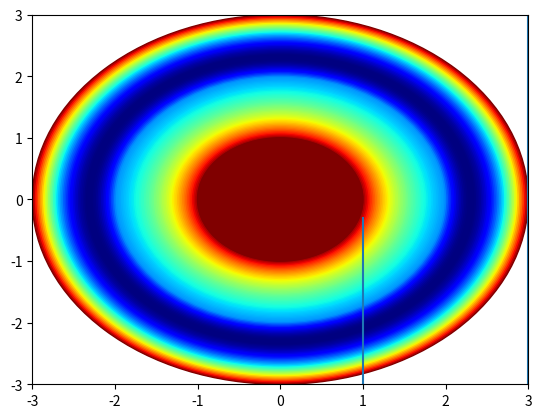

Python code for this plot:
# Author: Miko Mikarro
# -*- coding: utf-8 -*-

import numpy as np

import matplotlib.cm as cm
import matplotlib.pyplot as plt

def getRadius(index, n_1, n_2, r1, r2, r3):
    if index <= 0:
        return r1
    elif index >= n_1 + n_2 + 1:
        return r3
    else:
        width = getWidth(index, n_1, n_2, r1, r2, r3)
        if index <= n_1:
            return r1 + (r2 - r1) / n_1 * index - width/2
        else:
            return r2 + (r3 - r2) / n_2 * (index - n_1)  - width/2

def getWidth(index, n_1, n_2, r1, r2, r3):
    if index <= 0:
        return 0
    elif index >= n_1 + n_2 + 2:
        return 0
    else:
        if index <= n_1:
            return (r2 - r1) / n_1
        else:
            return (r3 - r2) / n_2

def getDistance(index, n_1, n_2, r1, r2, r3, direction):
    other_inc = 1 if direction == 'east' else -1
    current_r = getRadius(index, n_1, n_2, r1, r2, r3)
    other_r = getRadius(index + other_inc, n_1, n_2, r1, r2, r3)
    return abs(other_r - current_r)

def getSurface(index, n_1, n_2, r1, r2, r3, direction):
    if index == 0:
        return 4 * np.pi * r1**2
    elif index == n_1 + n_2 + 2:
        return 4 * np.pi * r3**2
    else:
        current_r = getRadius(index, n_1, n_2, r1, r2, r3)
        width_r = getWidth(index, n_1, n_2, r1, r2, r3)
        if direction == 'east':
            return 4 * np.pi * (current_r + width_r/2)**2
        elif direction == 'west':
            return 4 * np.pi * (current_r - width_r/2)**2

        elif direction == 'point':
            return 4 * np.pi * current_r**2

def getVolume(index, n_1, n_2, r1, r2, r3):
    if index == 0:
        return 0
    if index == n_1 + n_2 + 2:
        return 0
    current_r = getRadius(index, n_1, n_2, r1, r2, r3)
    width = getWidth(index, n_1, n_2, r1, r2, r3)

    return 4/3 * np.pi * ((current_r + width/2)**3 - (current_r - width/2)**3)

def getQ(index, n_1, n_2, q_1, q_2):
    if index == 0:
        return 0
    if index == n_1 + n_2 + 2:
        return 0
    if index <= n_1:
            return q_1
    return q_2
        
def getLambda(index, n_1, n_2, lambda_1, lambda_2, direction):
    if index == 0:
        return lambda_1
    if index == n_1 + n_2 + 2:
        return lambda_2
    
    other_index = (index + 1) if direction == 'east' else (index - 1)

    current_lambda = lambda_1 if index <= n_1 else lambda_2
    other_lambda = lambda_1 if other_index <= n_1 else lambda_2

    dist_total = getDistance(index, n_1, n_2, r1, r2, r3, direction)

    current_width = getWidth(index, n_1, n_2, r1, r2, r3)
    other_width = getWidth(other_index, n_1, n_2, r1, r2, r3)

    new_lambda = dist_total / ((current_width/2) / current_lambda + (other_width/2) / other_lambda)

    return new_lambda
# Define the 3 radius of the sphere
r1 = 1 # [m]
r2 = 2 # [m]
r3 = 3 # [m]

#Define interior and exterior temperature
T_int = 0 # [°C]
T_ext = 100 # [°C]

#Define calor generado por fuente interna de cada esfera
q_1 = 0 # [W/m^3]
q_2 = -1e10 # [W/m^3]

# Define interior and exterior convection coefficient
alpha_int = 5e10 # [W/m^2K
alpha_ext = 1e10 # [W/m^2K]

# Define interior and exterior conduction coefficient
lambda_1 = 5e1    # [W/mK]
lambda_2 = 1e1    # [W/mK]

# Define interior and exterior number of nodes
n_1 = 50
n_2 = 50

# Define convergence criteria
epsilon = 1e-100

# Define intial temperature

T_init  = [T_int + (T_ext-T_int)*i/(n_1+n_2+2) for i in range (n_1 + n_2 + 2)]
T_init [0] = T_int
T_init [n_1 + n_2 + 1] = T_ext
T_next  = [0 for i in range (n_1 + n_2 + 2)]
a_e     = [0 for i in range (n_1 + n_2 + 2)]
a_w     = [0 for i in range (n_1 + n_2 + 2)]
b_p     = [0 for i in range (n_1 + n_2 + 2)]
a_p     = [0 for i in range (n_1 + n_2 + 2)]

# plot the radius of the sphere


error = []
iterations = 0
for i in range(n_1 + n_2 + 2):
    lambda_e = getLambda(i, n_1, n_2, lambda_1, lambda_2, 'east')
    lambda_w = getLambda(i, n_1, n_2, lambda_1, lambda_2, 'west')
    
    S_e = getSurface(i, n_1, n_2, r1, r2, r3, 'east')
    S_w = getSurface(i, n_1, n_2, r1, r2, r3, 'west')
    S_p = getSurface(i, n_1, n_2, r1, r2, r3, 'point')

    q_i = getQ(i, n_1, n_2, q_1, q_2)

    dPE = getDistance(i, n_1, n_2, r1, r2, r3, 'east')
    dPW = getDistance(i, n_1, n_2, r1, r2, r3, 'west')
    
    Vi = getVolume(i, n_1, n_2, r1, r2, r3)

    if i == 0:
        a_w_i = 0
        a_e_i = lambda_e * S_e / dPE
        a_p_i = a_w_i + a_e_i + alpha_int*S_p
        b_p_i = alpha_int*S_p*T_int
        
    elif i == n_1 + n_2 + 1:
        a_w_i = lambda_w * S_w / dPW
        a_e_i = 0
        a_p_i = a_w_i + a_e_i + alpha_ext*S_p
        b_p_i = alpha_ext*S_p*T_ext
    else:
        a_w_i = lambda_w * S_w / dPW
        a_e_i = lambda_e * S_e / dPE
        a_p_i = a_w_i + a_e_i
        b_p_i = q_i * Vi
    
    a_w[i] = a_w_i
    a_e[i] = a_e_i
    a_p[i] = a_p_i
    b_p[i] = b_p_i

while True:
    for i in range(n_1 + n_2 + 2):
        if i == 0:
            T_next[i] = (b_p[i] + a_e[i]*T_init[i+1]) / a_p[i]
        elif i == n_1 + n_2 + 1:
            T_next[i] = (b_p[i] + a_w[i]*T_next[i-1]) / a_p[i]
        else:
            T_next[i] = (b_p[i] + a_w[i]*T_init[i-1] + a_e[i]*T_next[i+1]) / a_p[i]

    iterations += 1
    error.append(sum(abs(np.array(T_next) - np.array(T_init))))
    if (error[-1] < epsilon) and iterations > 1000:
        break

    T_init = T_next[:]
print("Acabé de calcular la temperatura en la esfera")
# Plot the temperature distribution in the sphere by 2d circles
x = [0 for i in range(n_1 + n_2 + 2)]
y = [0 for i in range(n_1 + n_2 + 2)]
r = [0 for i in range(n_1 + n_2 + 2)]
for i in range(n_1 + n_2 + 2):
    if i == 0:
        x[i] = 0
        y[i] = 0
        r[i] = r1
    elif i == n_1 + n_2 + 1:
        x[i] = 0
        y[i] = 0
        r[i] = r3
    else:
        if i <= n_1:
            x[i] = 0
            y[i] = 0
            r[i] = r1 - (r1 - r2) / n_1 * (i - 1)
        else:
            x[i] = 0
            y[i] = 0
            r[i] = r2 - (r2 - r3) / n_2 * (i - n_1 - 1)
        
fig, ax = plt.subplots()
for i in list(range(n_1 + n_2 + 2))[::-1]:
    color = cm.jet((T_next[i] - min(T_next)) / (max(T_next) - min(T_next)))
    circle = plt.Circle((x[i], y[i]), r[i], color=color )
    ax.add_artist(circle)
    
ax.set_xlim([-3, 3])
ax.set_ylim([-3, 3])

plt.show()

# Plot the temperature distribution in the sphere
plt.plot([getRadius(i, n_1, n_2, r1, r2, r3) for i in range(len(T_next))],T_next)
plt.show()

# Plot the error
plt.plot(np.log10(range(len(error))),np.log10(error))
print("El error es: ", error[-1])
plt.show()
